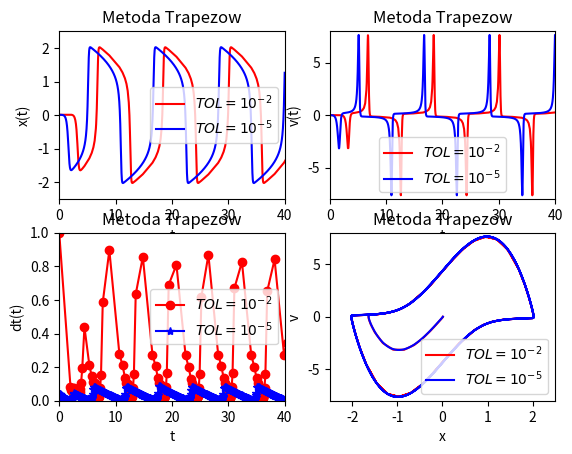
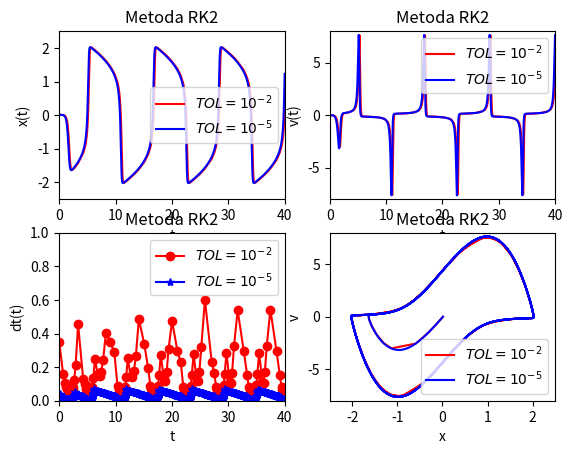

Write the Python code that produced these figures, in order.
import math
import matplotlib.pyplot as plt

x0 = 0.01
v0 = 0
dt0 = 1
S = 0.75
p = 2
t_max = 40
alpha = 5
f = lambda v : v
g = lambda x, v : alpha*(1-x**2)*v-x
delta = 1e-10


def timeControl(method, TOL):
    t = [0]
    dt = [dt0]
    x_n = [x0]
    v_n = [v0]

    while True:
        x1, v1 = method(x_n[-1], v_n[-1], dt[-1])
        x2, v2 = method(x1, v1, dt[-1])

        x, v = method(x_n[-1], v_n[-1], 2*dt[-1])

        Ex = (x2 - x)/(2**p-1)
        Ev = (v2 - v)/(2**p-1)

        if(max(abs(Ex), abs(Ev))<TOL):
            t.append(t[-1] + 2*dt[-1])
            x_n.append(x2)
            v_n.append(v2)
            dt.append(dt[-1])
        
        dt[-1] *= (S*TOL/(max(abs(Ex),abs(Ev))))**(1/(p+1))

        if t[-1] >= t_max:
            break

    return t, x_n, v_n, dt


# # # METODA TRAPEZOW # # #

def methodTrapez(x_n, v_n, dt):
    x = x_n
    v = v_n
    a11 = 1
    a12 = -dt/2

    while True:

        a21 = -dt/2*(-2*alpha*x*v-1)
        a22 = 1 - dt/2*alpha*(1-x**2)

        F = x - x_n - dt/2*(f(v_n)+f(v))
        G = v - v_n - dt/2*(g(x_n, v_n)+g(x, v))

        dx = (-F*a22+G*a12)/(a11*a22-a12*a21)
        dv = (-G*a11+F*a21)/(a11*a22-a12*a21)

        x += dx 
        v += dv

        if abs(dx)>=delta and abs(dv)>=delta:
            break

    return x, v


# # # METODA RK2 # # #

def methodRK2(x_n, v_n, dt):
    k1x = f(v_n)
    k1v = g(x_n, v_n)

    k2x = f(v_n+dt*k1v)
    k2v = g(x_n+dt*k1x, v_n+dt*k1v)

    x = x_n + dt/2*(k1x+k2x)
    v = v_n + dt/2*(k1v+k2v)

    return x, v


# # # RYSOWANIE SUBPLOTU # # #

def subPlot(axs, x1, y1, x2, y2, str, x_min, x_max, y_min, y_max, x_name, y_name, num):
    if num == 3:
        axs.plot(x1, y1, 'ro-', x2, y2, 'b*-')
    else:
        axs.plot(x1, y1, 'r-', x2, y2, 'b-')
    axs.set_title(str)
    axs.set_xlim([x_min, x_max])
    axs.set_ylim([y_min, y_max])
    axs.set_xlabel(x_name)
    axs.set_ylabel(y_name)
    axs.legend(['$TOL=10^{-2}$', '$TOL=10^{-5}$'])


# # # PYSOWANIE PLOTU # # #

def drawPlot(t1, t2, x1, x2, v1, v2, dt1, dt2, str):
    fig, axs = plt.subplots(2, 2)

    subPlot(axs[0, 0], t1, x1, t2, x2, str, 0, 40, -2.5, 2.5, 't', 'x(t)', 1)
    subPlot(axs[0, 1], t1, v1, t2, v2, str, 0, 40, -8, 8, 't', 'v(t)', 2)
    subPlot(axs[1, 0], t1, dt1, t2, dt2, str, 0, 40, 0, 1, 't', 'dt(t)', 3)
    subPlot(axs[1, 1], x1, v1, x2, v2, str, -2.5, 2.5, -8, 8, 'x', 'v', 4)



# # # MAIN # # #

t1, x1, v1, dt1 = timeControl(methodTrapez, 1e-2)
t2, x2, v2, dt2 = timeControl(methodTrapez, 1e-5)
drawPlot(t1, t2, x1, x2, v1, v2, dt1, dt2, "Metoda Trapezow")

t1, x1, v1, dt1 = timeControl(methodRK2, 1e-2)
t2, x2, v2, dt2 = timeControl(methodRK2, 1e-5)
drawPlot(t1, t2, x1, x2, v1, v2, dt1, dt2, "Metoda RK2")

plt.show()
